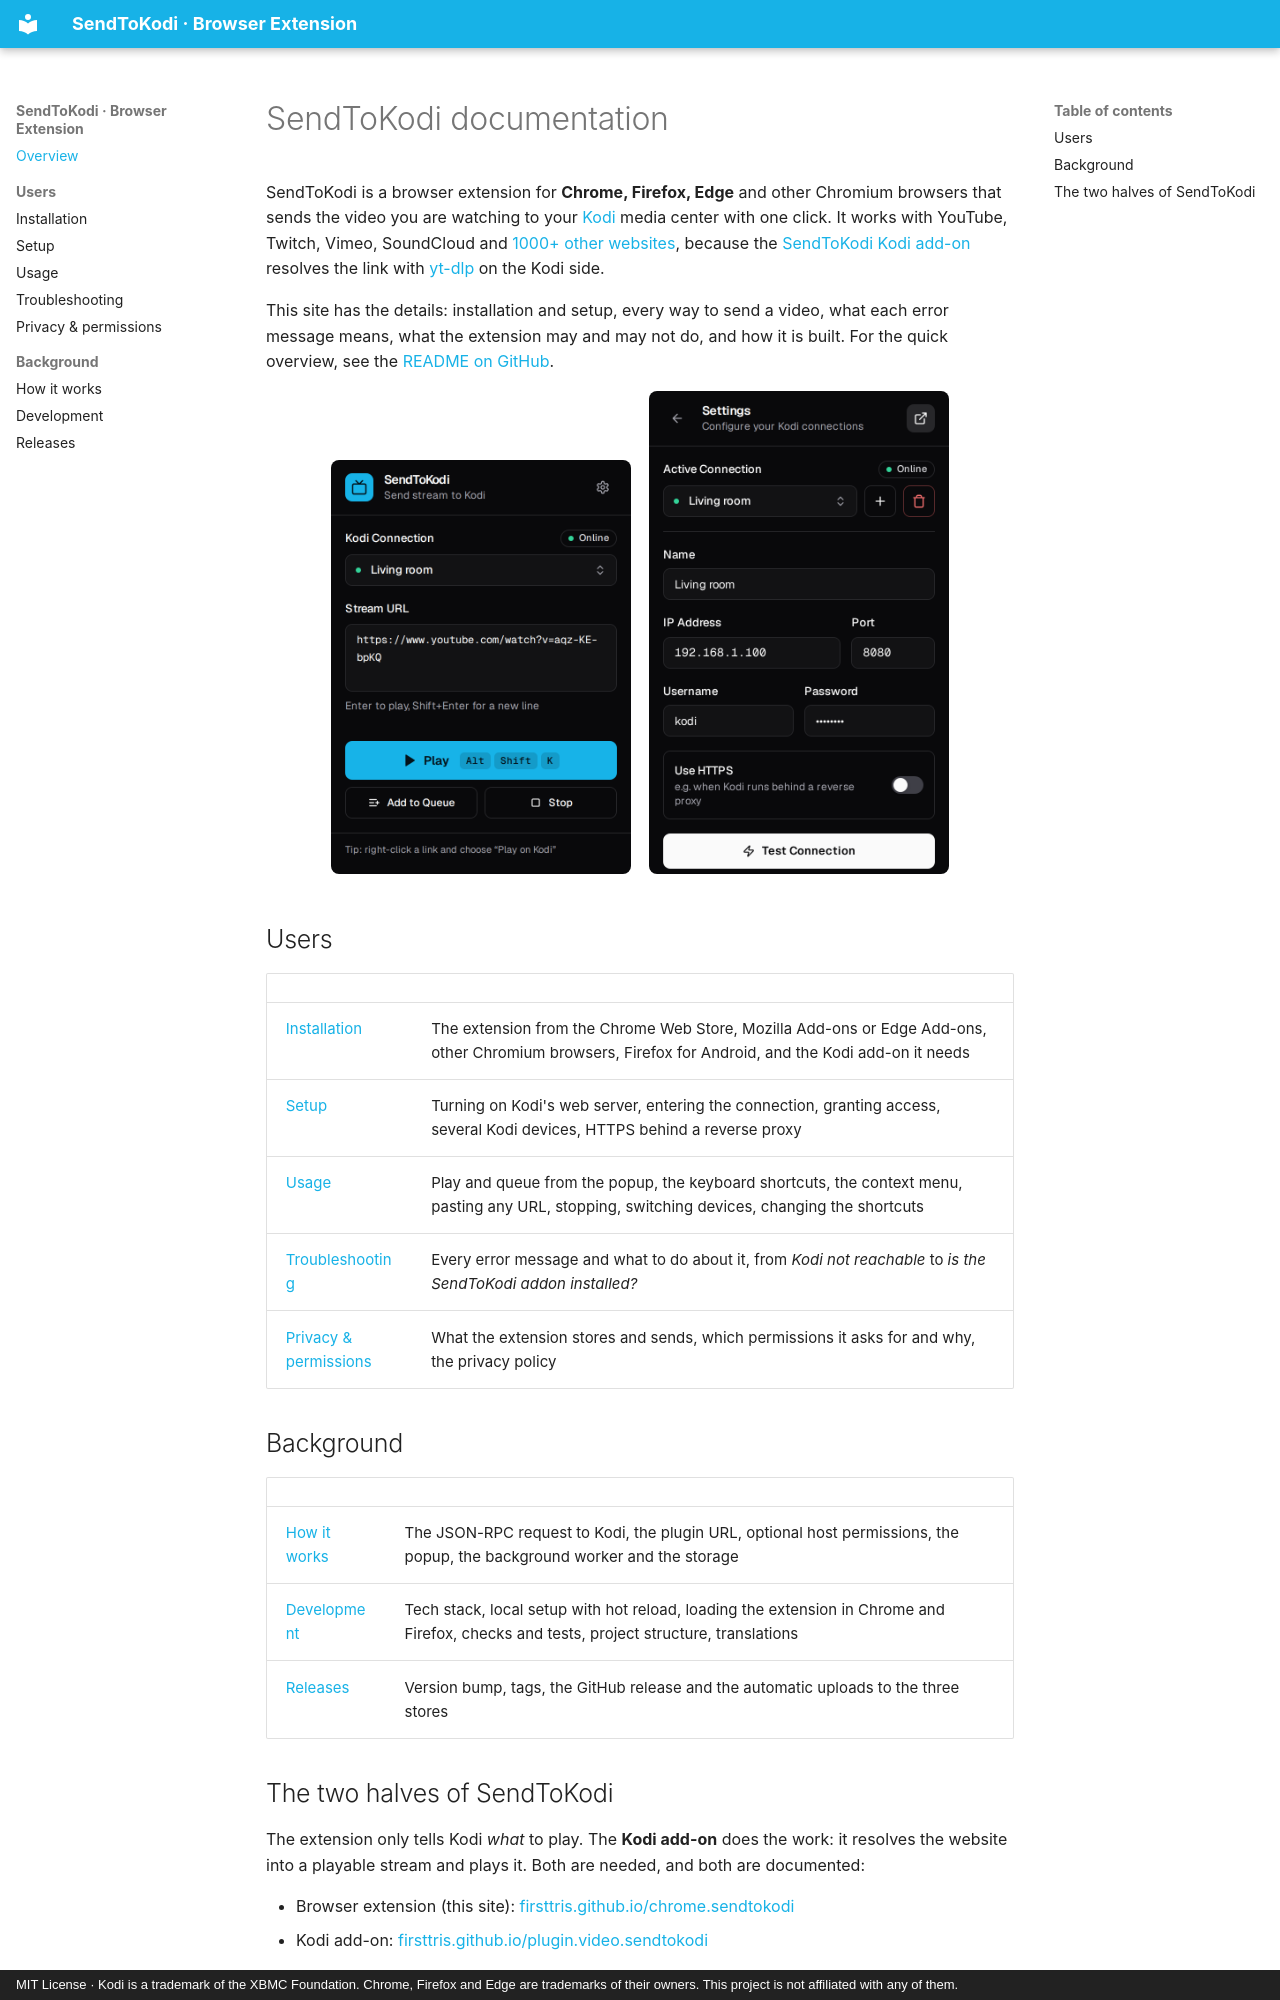

repository: firsttris/chrome.sendtokodi · page: index.html · generator: mkdocs · copyright: MIT License · Kodi is a trademark of the XBMC Foundation. Chrome, Firefox and Edge are trademarks of their owners. This project is not affiliated with any of them.

---
description: Documentation for the SendToKodi browser extension for Chrome, Firefox and Edge. Install it, connect it to Kodi, send videos with one click, a shortcut or the context menu, fix connection problems.
---

# SendToKodi documentation

SendToKodi is a browser extension for **Chrome, Firefox, Edge** and other Chromium browsers that sends the video you
are watching to your [Kodi](https://kodi.tv) media center with one click. It works with YouTube, Twitch, Vimeo,
SoundCloud and [1000+ other websites](https://github.com/yt-dlp/yt-dlp/blob/master/supportedsites.md), because the
[SendToKodi Kodi add-on](https://github.com/firsttris/plugin.video.sendtokodi) resolves the link with
[yt-dlp](https://github.com/yt-dlp/yt-dlp) on the Kodi side.

This site has the details: installation and setup, every way to send a video, what each error message means, what the
extension may and may not do, and how it is built. For the quick overview, see the
[README on GitHub](https://github.com/firsttris/chrome.sendtokodi#readme).

<p align="center">
  <img src="popup.png" alt="The SendToKodi popup with the current tab's URL and the Play button" width="300">
  &nbsp;&nbsp;
  <img src="popup-settings.png" alt="Connection settings in the popup" width="300">
</p>

## Users

| | |
|---|---|
| [Installation](installation.md) | The extension from the Chrome Web Store, Mozilla Add-ons or Edge Add-ons, other Chromium browsers, Firefox for Android, and the Kodi add-on it needs |
| [Setup](setup.md) | Turning on Kodi's web server, entering the connection, granting access, several Kodi devices, HTTPS behind a reverse proxy |
| [Usage](usage.md) | Play and queue from the popup, the keyboard shortcuts, the context menu, pasting any URL, stopping, switching devices, changing the shortcuts |
| [Troubleshooting](troubleshooting.md) | Every error message and what to do about it, from *Kodi not reachable* to *is the SendToKodi addon installed?* |
| [Privacy & permissions](privacy.md) | What the extension stores and sends, which permissions it asks for and why, the privacy policy |

## Background

| | |
|---|---|
| [How it works](how-it-works.md) | The JSON-RPC request to Kodi, the plugin URL, optional host permissions, the popup, the background worker and the storage |
| [Development](development.md) | Tech stack, local setup with hot reload, loading the extension in Chrome and Firefox, checks and tests, project structure, translations |
| [Releases](releases.md) | Version bump, tags, the GitHub release and the automatic uploads to the three stores |
